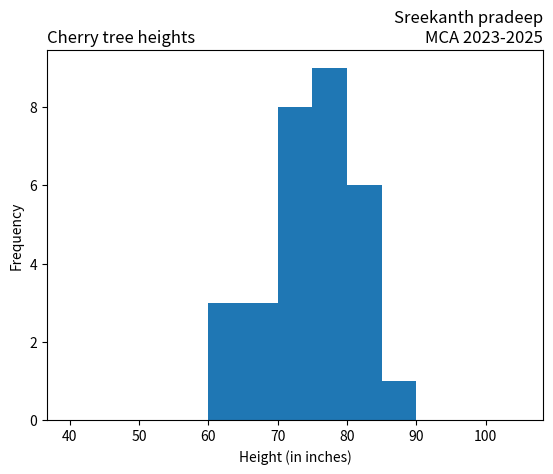

This chart was generated by the following Python code:
import matplotlib.pyplot as plt
import numpy as np
x = np.random.normal([61, 63, 64, 66, 68, 69, 71, 71.5, 72, 72.5, 73, 73.5, 74,
74.5, 76, 76.2, 76.5, 77, 77.5, 78, 78.5, 79, 79.2, 80, 81, 82, 83, 84, 85, 87])
plt.hist(x, bins=range(40,110,5), )
plt.title('Cherry tree heights',loc='left')
plt.title('Sreekanth pradeep\nMCA 2023-2025', loc='right')
plt.xlabel('Height (in inches)')
plt.ylabel('Frequency')
plt.show()